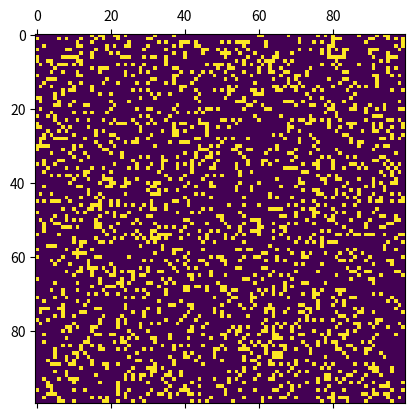

This chart was generated by the following Python code:
# test script for Game of Life with python
# much of what is functional from this script will be applicable for Arduino

# import numpy
# import matplotlib
import numpy as np
import matplotlib.pyplot as plt
import matplotlib.animation as animation

# declare global variables
N = 100 # size of square grid
ON = 1
OFF = 0
# make game grid
VALS =[ON,OFF]
GAME_GRID = np.random.choice(VALS,N*N,p=[0.2,0.8]).reshape(N,N)

def check_neighbors(grid_row,grid_col,grid):
    neighbor_count = (grid[grid_row, (grid_col-1)%N] + grid[grid_row, (grid_col+1)%N] +
               grid[(grid_row-1)%N, grid_col] + grid[(grid_row+1)%N, grid_col] +
               grid[(grid_row-1)%N, (grid_col-1)%N] + grid[(grid_row-1)%N, (grid_col+1)%N] +
               grid[(grid_row+1)%N, (grid_col-1)%N] + grid[(grid_row+1)%N, (grid_col+1)%N])
    # neighbor_count = 0
    # for row in range(grid_row-1,grid_row+1):
    #     for col in range(grid_col-1,grid_col+1):
    #         if row == grid_row and col == grid_col:
    #             continue
    #         neighbor_count += grid[row%N,col%N]
    return neighbor_count

def set_cell_status(data):
    global GAME_GRID
    new_grid = GAME_GRID.copy()

    for i in range(N):
        for j in range(N):
            neighbor_sum = check_neighbors(i,j,GAME_GRID)

            if GAME_GRID[i,j] == ON:
                if (neighbor_sum < 2) or (neighbor_sum > 3):
                    new_grid[i,j] = OFF
            else:
                if neighbor_sum == 3:
                    new_grid[i,j] = ON

    GAME_GRID = new_grid
    matrix.set_data(GAME_GRID)
    return matrix

fig, axes = plt.subplots()
matrix = axes.matshow(GAME_GRID)
anim = animation.FuncAnimation(fig, set_cell_status, interval=50, save_count=50)
plt.show()
